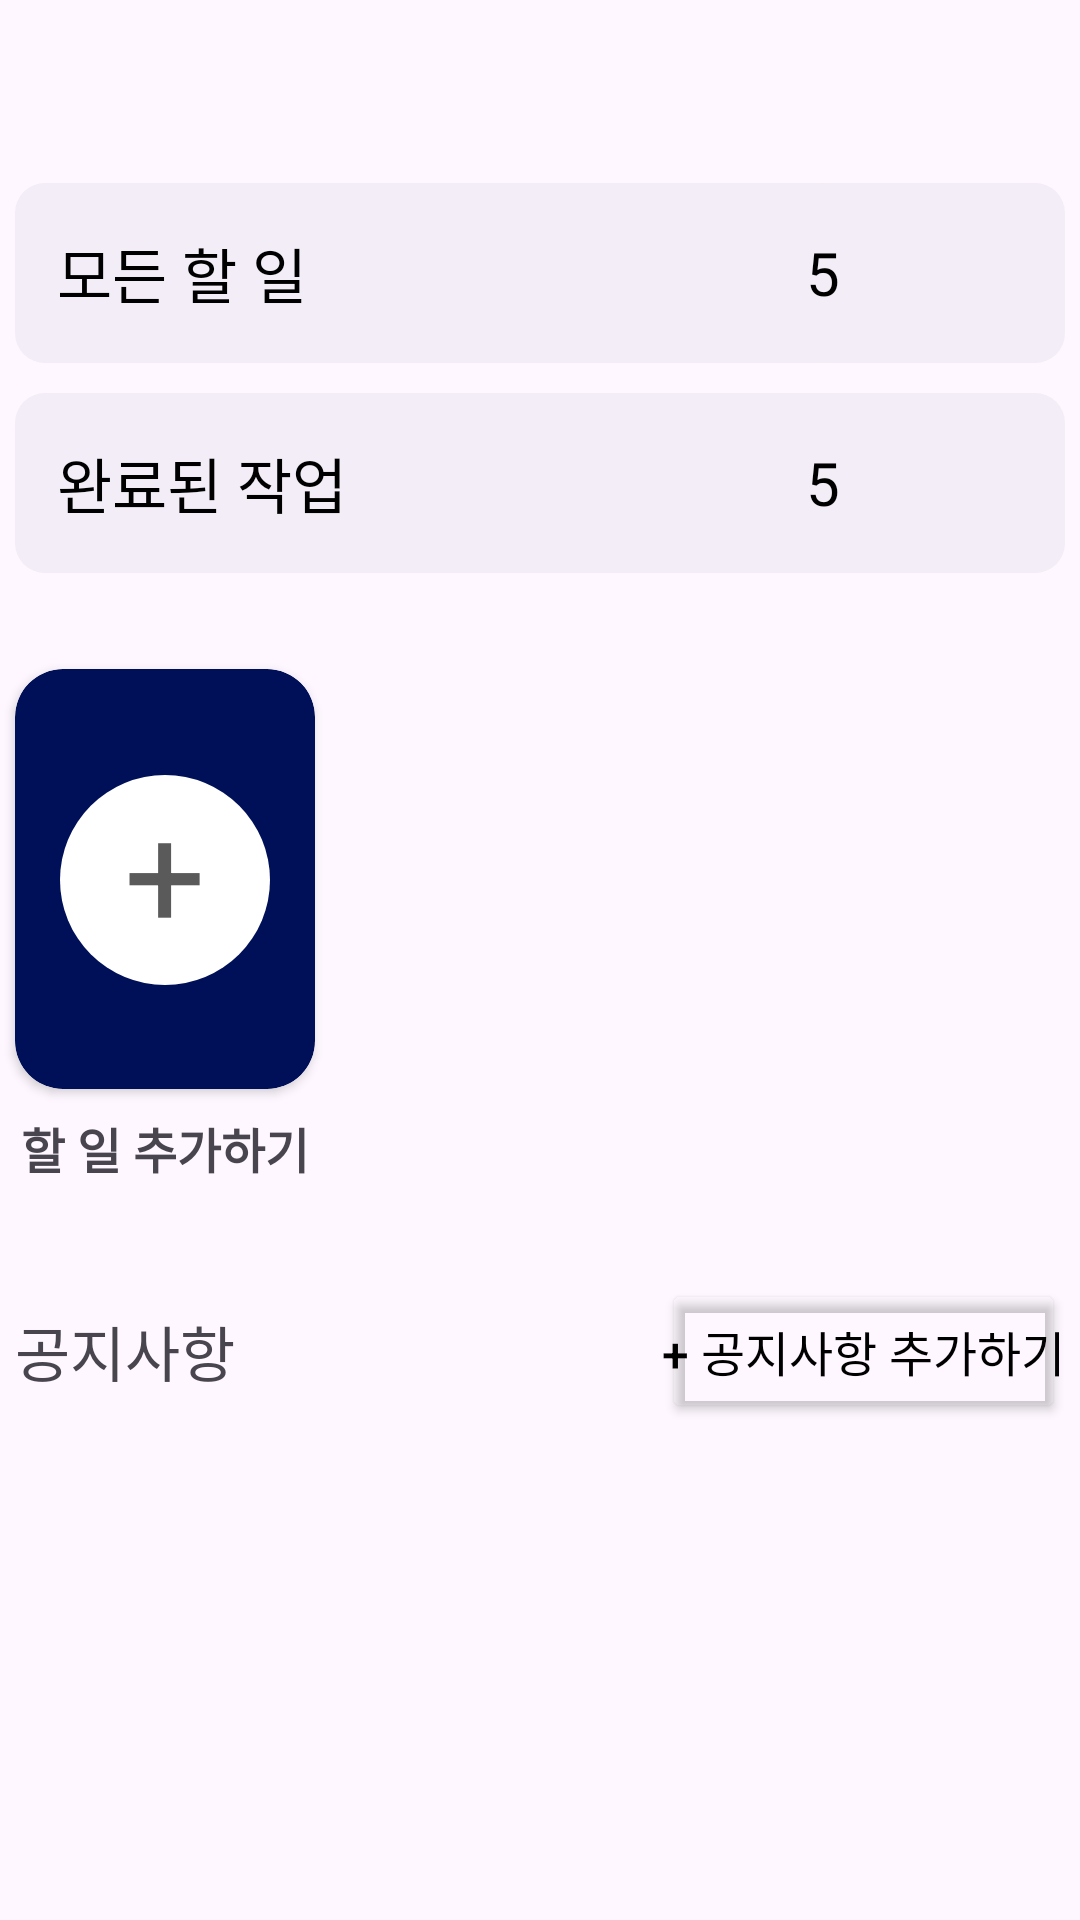

Reconstruct the res/layout file that produces this screen, plus the resources it refers to.
<!-- AndroidManifest.xml: application theme Theme.Help_housework -->
<!-- res/layout/fragment_home.xml -->
<?xml version="1.0" encoding="utf-8"?>
<androidx.constraintlayout.widget.ConstraintLayout xmlns:android="http://schemas.android.com/apk/res/android"
    xmlns:app="http://schemas.android.com/apk/res-auto"
    xmlns:tools="http://schemas.android.com/tools"
    android:layout_width="match_parent"
    android:layout_height="match_parent"
    android:background="@null"
    tools:context=".HomeFragment">

    <TextView
        android:id="@+id/tv_et_h"
        android:layout_width="350dp"
        android:layout_height="60dp"
        android:layout_marginTop="61dp"
        android:background="@drawable/tv_rounded_background"
        android:gravity="center_vertical"
        android:paddingLeft="14dp"
        android:text="모든 할 일"
        android:textColor="#000000"
        android:textSize="20dp"
        app:layout_constraintEnd_toEndOf="parent"
        app:layout_constraintStart_toStartOf="parent"
        app:layout_constraintTop_toTopOf="parent" />

    <TextView
        android:id="@+id/tv_ct_h"
        android:layout_width="350dp"
        android:layout_height="60dp"
        android:layout_marginTop="10dp"
        android:background="@drawable/tv_rounded_background"
        android:gravity="center_vertical"
        android:paddingLeft="14dp"
        android:text="완료된 작업"
        android:textColor="#000000"
        android:textSize="20sp"
        app:layout_constraintEnd_toEndOf="@+id/tv_et_h"
        app:layout_constraintStart_toStartOf="@+id/tv_et_h"
        app:layout_constraintTop_toBottomOf="@+id/tv_et_h" />

    <TextView
        android:id="@+id/tv_etnb_h"
        android:layout_width="wrap_content"
        android:layout_height="60dp"
        android:layout_marginEnd="80dp"
        android:background="@drawable/tv_rounded_background"
        android:gravity="center_vertical"
        android:text="5"
        android:textColor="#000000"
        android:textSize="20sp"
        app:layout_constraintBottom_toBottomOf="@+id/tv_et_h"
        app:layout_constraintEnd_toEndOf="parent"
        app:layout_constraintTop_toTopOf="@+id/tv_et_h"
        tools:ignore="MissingConstraints" />

    <TextView
        android:id="@+id/tv_ctnb_h"
        android:layout_width="wrap_content"
        android:layout_height="60dp"
        android:layout_marginEnd="80dp"
        android:gravity="center_vertical"
        android:text="5"
        android:textColor="#000000"
        android:textSize="20sp"
        app:layout_constraintBottom_toBottomOf="@+id/tv_ct_h"
        app:layout_constraintEnd_toEndOf="parent"
        app:layout_constraintTop_toTopOf="@+id/tv_ct_h" />

    <Button
        android:id="@+id/btn_noti_h"
        android:layout_width="wrap_content"
        android:layout_height="48dp"
        android:layout_marginTop="32dp"
        android:backgroundTint="#00FFFFFF"
        android:minWidth="0dp"
        android:minHeight="0dp"
        android:padding="0dp"
        android:text="+ 공지사항 추가하기"
        android:textColor="#000000"
        android:textSize="16sp"
        app:layout_constraintEnd_toEndOf="@+id/tv_ct_h"
        app:layout_constraintTop_toBottomOf="@+id/rv_work" />

    <TextView
        android:id="@+id/tv_noti_h"
        android:layout_width="wrap_content"
        android:layout_height="wrap_content"
        android:text="공지사항"
        android:textSize="20sp"
        app:layout_constraintBottom_toBottomOf="@+id/btn_noti_h"
        app:layout_constraintStart_toStartOf="@+id/tv_ct_h"
        app:layout_constraintTop_toTopOf="@+id/btn_noti_h" />

    <androidx.recyclerview.widget.RecyclerView
        android:id="@+id/rv_home"
        android:layout_width="0dp"
        android:layout_height="0dp"
        app:layout_constraintBottom_toBottomOf="parent"
        app:layout_constraintEnd_toEndOf="@+id/btn_noti_h"
        app:layout_constraintHorizontal_bias="0.0"
        app:layout_constraintStart_toStartOf="@+id/tv_noti_h"
        app:layout_constraintTop_toBottomOf="@+id/btn_noti_h" />

    <androidx.recyclerview.widget.RecyclerView
        android:id="@+id/rv_work"
        android:layout_width="0dp"
        android:layout_height="0dp"
        android:layout_marginStart="8dp"
        app:layout_constraintBottom_toBottomOf="@+id/tv_work"
        app:layout_constraintEnd_toEndOf="@+id/tv_ct_h"
        app:layout_constraintStart_toEndOf="@+id/cardView"
        app:layout_constraintTop_toTopOf="@+id/cardView" />

    <androidx.cardview.widget.CardView
        android:id="@+id/cardView"
        android:layout_width="100dp"
        android:layout_height="140dp"
        android:layout_marginTop="32dp"
        app:cardBackgroundColor="@color/button"
        app:cardCornerRadius="16dp"
        app:layout_constraintStart_toStartOf="@+id/tv_ct_h"
        app:layout_constraintTop_toBottomOf="@+id/tv_ct_h">

        <androidx.constraintlayout.widget.ConstraintLayout
            android:layout_width="match_parent"
            android:layout_height="match_parent">

            <TextView
                android:id="@+id/tv_addwork"
                android:layout_width="70dp"
                android:layout_height="70dp"
                android:background="@drawable/tv_circle"
                android:gravity="center_horizontal"
                android:text="+"
                android:textColor="#5A5A5A"
                android:textSize="48sp"
                app:layout_constraintBottom_toBottomOf="parent"
                app:layout_constraintEnd_toEndOf="parent"
                app:layout_constraintStart_toStartOf="parent"
                app:layout_constraintTop_toTopOf="parent"
                app:layout_constraintVertical_bias="0.503" />
        </androidx.constraintlayout.widget.ConstraintLayout>
    </androidx.cardview.widget.CardView>

    <TextView
        android:id="@+id/tv_work"
        android:layout_width="wrap_content"
        android:layout_height="wrap_content"
        android:layout_marginTop="8dp"
        android:text="할 일 추가하기"
        android:textSize="16sp"
        android:textStyle="bold"
        app:layout_constraintEnd_toEndOf="@+id/cardView"
        app:layout_constraintStart_toStartOf="@+id/cardView"
        app:layout_constraintTop_toBottomOf="@+id/cardView" />

</androidx.constraintlayout.widget.ConstraintLayout>
<!-- resources referenced by this layout -->
<resources>
  <color name="button">#001058</color>
  <!-- drawable tv_circle (drawable) -->
  <?xml version="1.0" encoding="utf-8"?>
  <shape xmlns:android="http://schemas.android.com/apk/res/android">
      <corners android:radius="35dp" />
      <solid android:color="#ffffff" />
  </shape>
  <!-- drawable tv_rounded_background (drawable) -->
  <?xml version="1.0" encoding="utf-8"?>
  <shape xmlns:android="http://schemas.android.com/apk/res/android"
      android:shape="rectangle">
      <corners android:radius="10dp" /> 
      <solid android:color="#F3EDF7" /> 
  </shape>
  <style name="Theme.Help_housework" parent="Base.Theme.Help_housework" />
  <style name="Base.Theme.Help_housework" parent="Theme.Material3.DayNight.NoActionBar">
          
          
          <item name="android:windowFullscreen">true</item>
      </style>
</resources>
